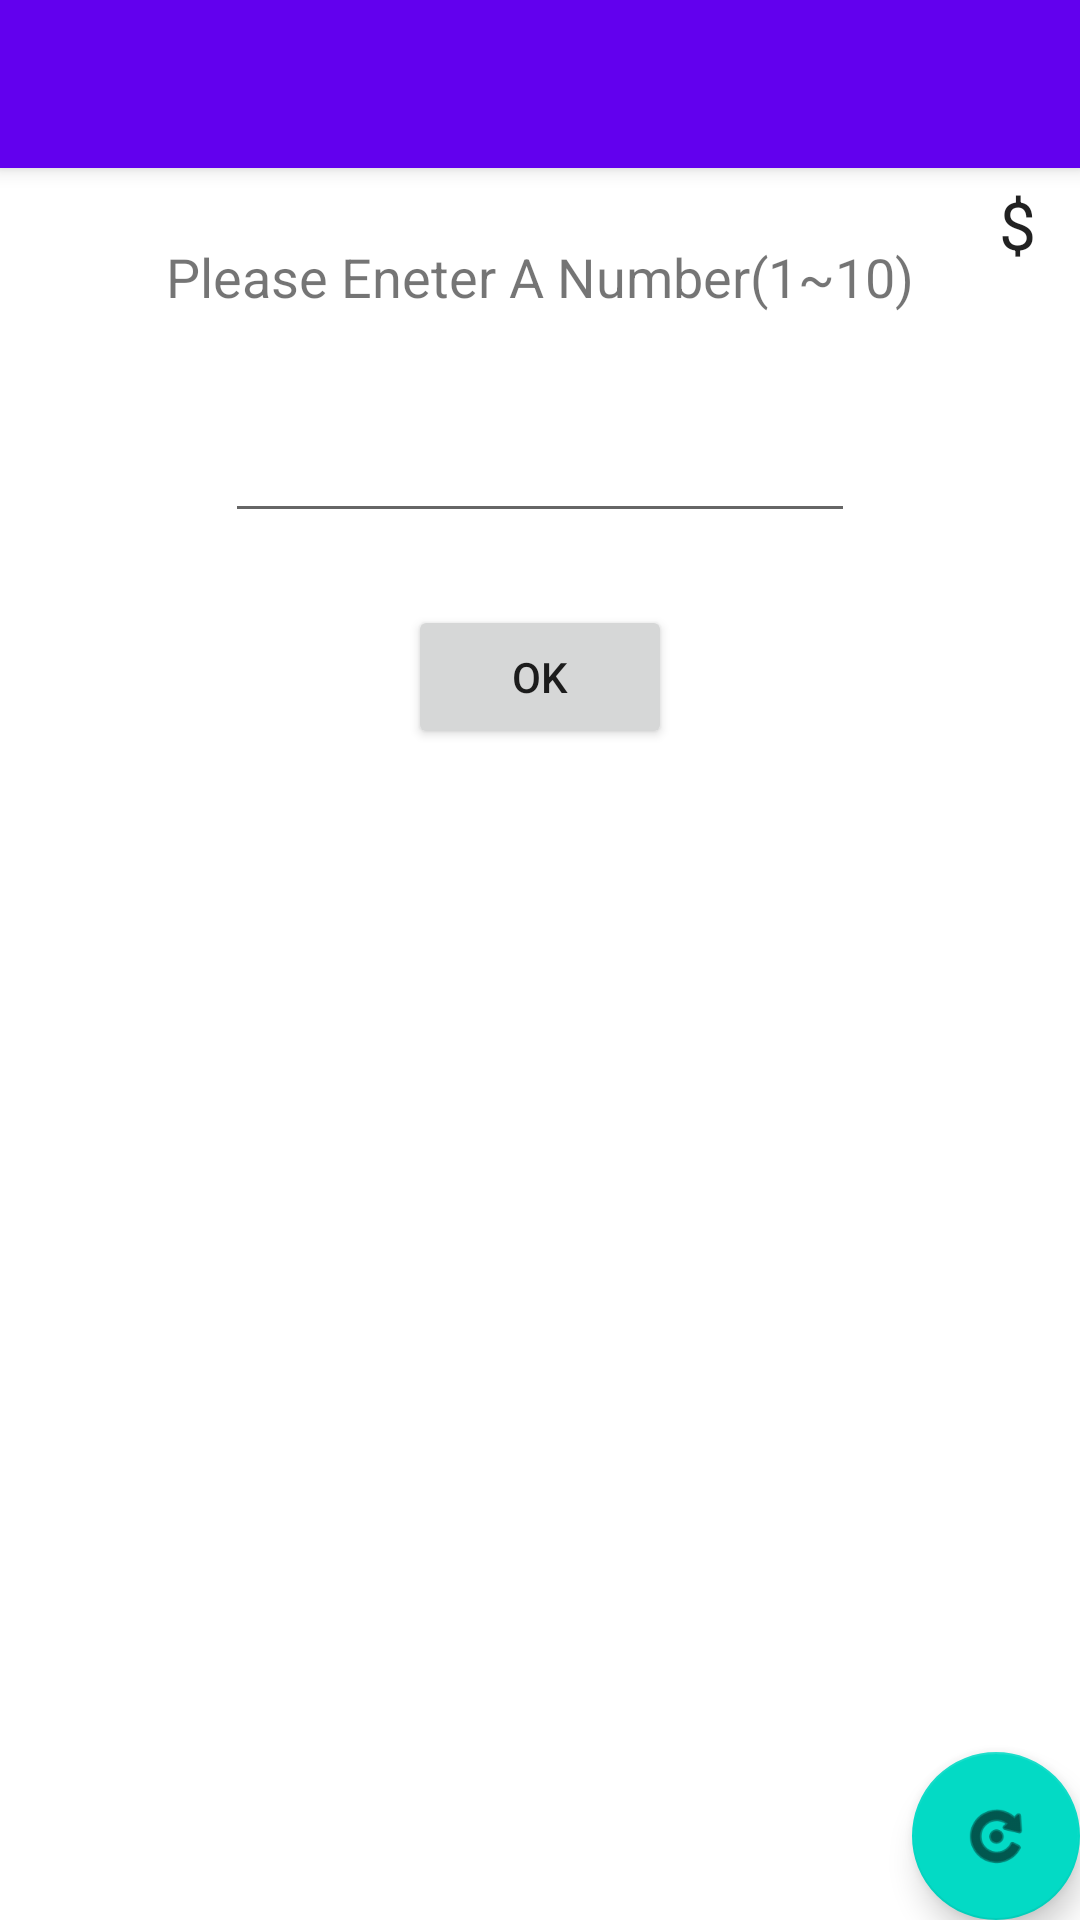

Layout XML and referenced resources for this Android screen:
<!-- AndroidManifest.xml: application theme Theme.Guess03 -->
<!-- res/layout/activity_material.xml -->
<?xml version="1.0" encoding="utf-8"?>
<androidx.coordinatorlayout.widget.CoordinatorLayout xmlns:android="http://schemas.android.com/apk/res/android"
    xmlns:app="http://schemas.android.com/apk/res-auto"
    xmlns:tools="http://schemas.android.com/tools"
    android:layout_width="match_parent"
    android:layout_height="match_parent"
    tools:context=".MaterialActivity">

    <com.google.android.material.appbar.AppBarLayout
        android:layout_width="match_parent"
        android:layout_height="wrap_content"
        android:theme="@style/Theme.Guess03.AppBarOverlay">

        <androidx.appcompat.widget.Toolbar
            android:id="@+id/toolbar"
            android:layout_width="match_parent"
            android:layout_height="?attr/actionBarSize"
            android:background="?attr/colorPrimary"
            app:popupTheme="@style/Theme.Guess03.PopupOverlay" />

    </com.google.android.material.appbar.AppBarLayout>

    <include layout="@layout/content_material" />

    <com.google.android.material.floatingactionbutton.FloatingActionButton
        android:id="@+id/fab"
        android:layout_width="wrap_content"
        android:layout_height="wrap_content"
        android:layout_gravity="bottom|end"
        android:layout_margin="@dimen/fab_margin"
        app:srcCompat="@android:drawable/ic_menu_rotate" />

</androidx.coordinatorlayout.widget.CoordinatorLayout>
<!-- res/layout/content_material.xml (included above) -->
<?xml version="1.0" encoding="utf-8"?>
<androidx.constraintlayout.widget.ConstraintLayout xmlns:android="http://schemas.android.com/apk/res/android"
    xmlns:app="http://schemas.android.com/apk/res-auto"
    xmlns:tools="http://schemas.android.com/tools"
    android:layout_width="match_parent"
    android:layout_height="match_parent"
    app:layout_behavior="@string/appbar_scrolling_view_behavior">

    <TextView
        android:id="@+id/textView"
        android:layout_width="wrap_content"
        android:layout_height="wrap_content"
        android:layout_marginTop="24dp"
        android:text="Please Eneter A Number(1~10)"
        android:textSize="18sp"
        app:layout_constraintEnd_toEndOf="parent"
        app:layout_constraintStart_toStartOf="parent"
        app:layout_constraintTop_toTopOf="parent" />

    <EditText
        android:id="@+id/number"
        android:layout_width="wrap_content"
        android:layout_height="wrap_content"
        android:layout_marginTop="32dp"
        android:ems="10"
        android:inputType="numberDecimal"
        app:layout_constraintEnd_toEndOf="parent"
        app:layout_constraintStart_toStartOf="parent"
        app:layout_constraintTop_toBottomOf="@+id/textView" />

    <Button
        android:id="@+id/ok_button"
        android:layout_width="wrap_content"
        android:layout_height="wrap_content"
        android:layout_marginTop="24dp"
        android:onClick="check"
        android:text="ok"
        app:layout_constraintEnd_toEndOf="parent"
        app:layout_constraintStart_toStartOf="parent"
        app:layout_constraintTop_toBottomOf="@+id/number" />

    <TextView
        android:id="@+id/counter"
        android:layout_width="wrap_content"
        android:layout_height="wrap_content"
        android:layout_marginTop="4dp"
        android:layout_marginEnd="8dp"
        android:text="$"
        android:textAppearance="@style/TextAppearance.AppCompat.Large"
        app:layout_constraintEnd_toEndOf="parent"
        app:layout_constraintHorizontal_bias="0.98"
        app:layout_constraintStart_toStartOf="parent"
        app:layout_constraintTop_toTopOf="parent" />

</androidx.constraintlayout.widget.ConstraintLayout>
<!-- resources referenced by this layout -->
<resources>
  <style name="Theme.Guess03.AppBarOverlay" parent="ThemeOverlay.AppCompat.Dark.ActionBar" />
  <style name="Theme.Guess03.PopupOverlay" parent="ThemeOverlay.AppCompat.Light" />
  <style name="Theme.Guess03" parent="Theme.MaterialComponents.DayNight.DarkActionBar">
          
          <item name="colorPrimary">@color/purple_500</item>
          <item name="colorPrimaryVariant">@color/purple_700</item>
          <item name="colorOnPrimary">@color/white</item>
          
          <item name="colorSecondary">@color/teal_200</item>
          <item name="colorSecondaryVariant">@color/teal_700</item>
          <item name="colorOnSecondary">@color/black</item>
          
          <item name="android:statusBarColor" tools:targetApi="l">?attr/colorPrimaryVariant</item>
          
      </style>
  <!-- not gathered from this repository: default colours our renderer supplied (Android Studio template values) -->
  <color name="purple_500">#FF6200EE</color>
  <color name="purple_700">#FF3700B3</color>
  <color name="teal_200">#FF03DAC5</color>
  <color name="teal_700">#FF018786</color>
  <color name="black">#FF000000</color>
  <color name="white">#FFFFFFFF</color>
</resources>
